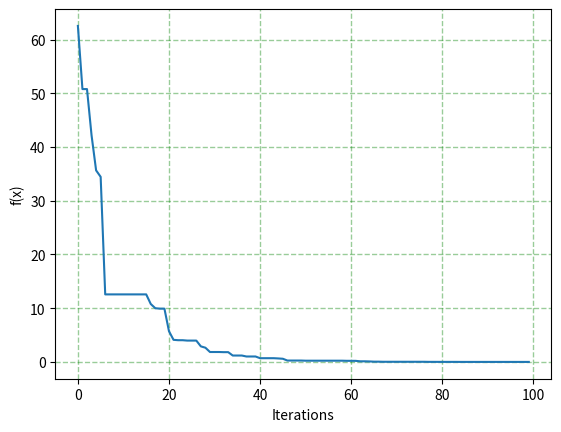

Here is the Python script that generated this plot:
import numpy as np
import matplotlib.pyplot as plt

def DEA(n= 9, m_size= 20, f=0.5, cr=0.3, iterate_times= 100, x_min= np.zeros(9), x_max= np.ones(9)*10):
    x_position= []
    # 產生所有x的初始資料庫
    x_all= np.zeros((iterate_times+1, m_size, n))
    # 依照DE演算法隨機產生初始群體
    for i in range(m_size):
        x_all[0][i]= x_min + np.random.random()*(x_max - x_min)

    print("Initialize sucessfully !!")
    
    for g in range(iterate_times):
        print(">>iteration of", g+1, "<<")
        for i in  range(m_size):
            # 排除目前所處理的群體
            x_without_i= np.delete(x_all[g], i, 0)
            
            # 將x中的數據按照隨機順序重排，打散數據
            np.random.shuffle(x_without_i)
            
            # 變異操作(Mutation)
            # 對第g代隨機抽取3個組成新的變異個體，由於已打亂數據，固定索引依然代表隨機選取
            m_i= x_without_i[1]+ f*(x_without_i[2]- x_without_i[3])
            
            # 檢查m_i是否超過所設置的上下限
            m_i= [m_i[item] if m_i[item] < x_max[item] else x_max[item] for item in range(n)]
            m_i= [m_i[item] if m_i[item] > x_min[item] else x_min[item] for item in range(n)]
        
            # 交叉操作(Crossover)
            # 根據隨機數以及交叉閥執，對新的變異個體以及目前所處理的個體進行參數混合，確定最後的個體
            v_i= np.array([x_all[g][i][j] if (np.random.random() > cr) else m_i[j] for j in range(n)])
      
            # 選擇操作(Selection)
            # 若最後個體的適應值優於目前所處理的個體的適應值，則在下一代中取代目前所處理個體
            if Fit_func(x_all[g][i]) > Fit_func(v_i):
                x_all[g+1][i]= v_i
                
            else:
                
                x_all[g+1][i]= x_all[g][i]
                
        evaluate_result= [Fit_func(x_all[g][i]) for i in range(m_size)]
        # 取出evaluate_result中最小值的索引值
        best_x= x_all[g][np.argmin(evaluate_result)]
        x_position.append(best_x)
        #print(evaluate_result)
        print(best_x)
    return x_position

def Fit_func(x):
    f=0
    x= np.transpose(x)
    for i in range(0, len(x)):
        f=f+(x[i]-(i+1))**2
    return f

if __name__ == "__main__":
    
    f= []
    x_position= DEA()
    # 索引出最終之最佳值
    Final_best= x_position[99]
    # 預設迭代100次, X軸
    iteration= np.arange(0, 100)
    # 目標函數值, Y軸
    for i in range(0, len(x_position)):
        f.append(Fit_func(x_position[i]))

    plt.plot(iteration, f)
    plt.xlabel("Iterations")
    plt.ylabel("f(x)")
    plt.grid(color='g',linestyle='--', linewidth=1,alpha=0.4)
    plt.show()
    
    print("\nx's positions : \n")
    for i in Final_best:
        print("x"+str(list(Final_best).index(i)+1)+":",i)